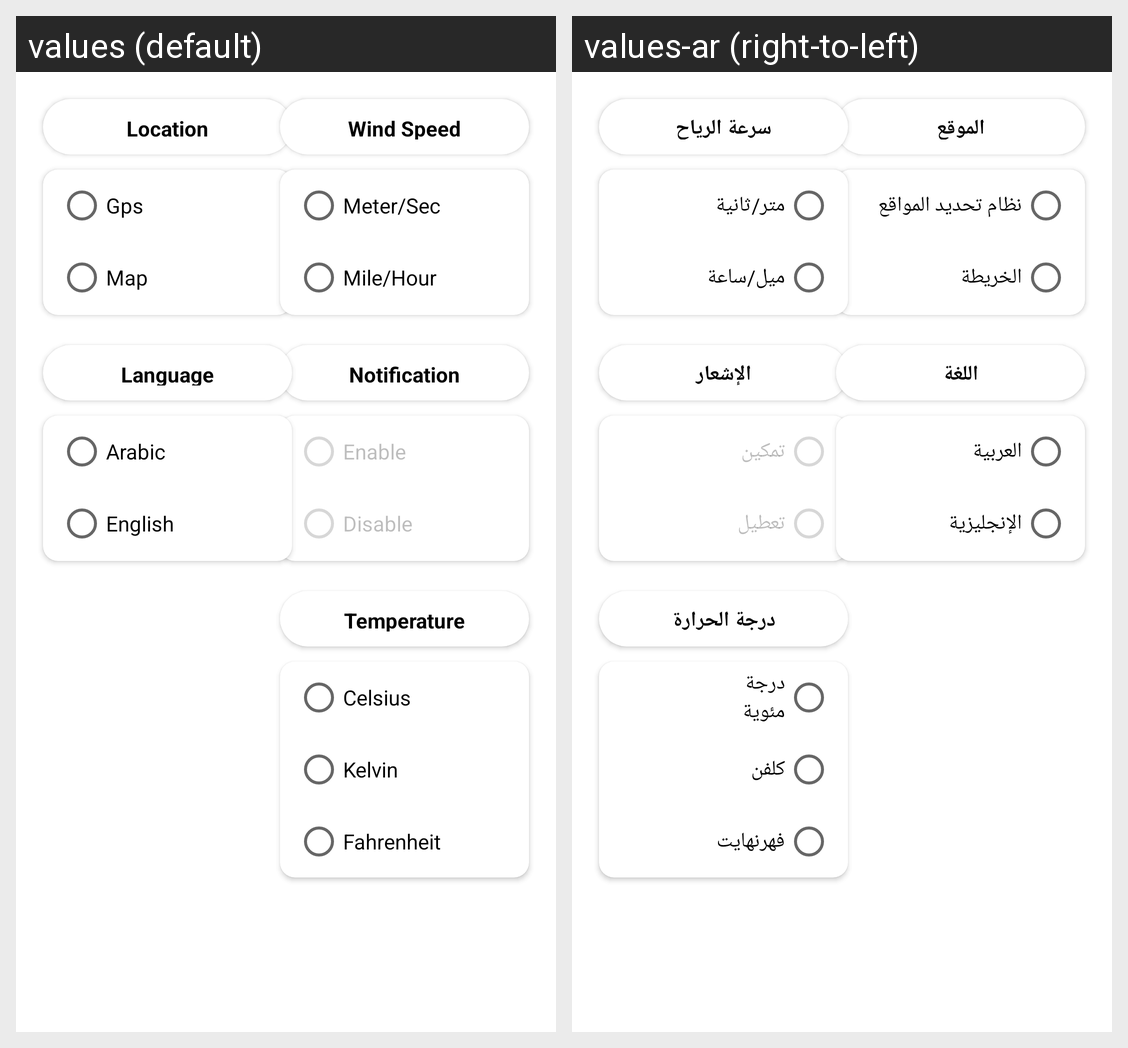

For this localized Android screen grid, give each drawn string resource with its value in every locale shown.
Android screen res/layout/fragment_settings.xml rendered under 2 locales, left to right: values (default), values-ar (right-to-left). Device: Nexus 5 (rendered at 1080×1920; each locale shown at half size, 540×960, under a caption strip naming it); theme Theme.WeatherApp.
Strings drawn on this screen, with the default value and each locale's value (text and hints the layout hard-codes, and strings that could not be matched under every locale, appear in the picture but are not listed):

location
  values: Location
  values-ar: الموقع

gps
  values: Gps
  values-ar: نظام تحديد المواقع

map
  values: Map
  values-ar: الخريطة

notification
  values: Notification
  values-ar: الإشعار

enable
  values: Enable
  values-ar: تمكين

disable
  values: Disable
  values-ar: تعطيل

language
  values: Language
  values-ar: اللغة

arabic
  values: Arabic
  values-ar: العربية

english
  values: English
  values-ar: الإنجليزية

wind_speed
  values: Wind Speed
  values-ar: سرعة الرياح

meter_sec
  values: Meter/Sec
  values-ar: متر/ثانية

mile_hour
  values: Mile/Hour
  values-ar: ميل/ساعة

temperature
  values: Temperature
  values-ar: درجة الحرارة

celsius
  values: Celsius
  values-ar: درجة مئوية

kelvin
  values: Kelvin
  values-ar: كلفن

fahrenheit
  values: Fahrenheit
  values-ar: فهرنهايت
